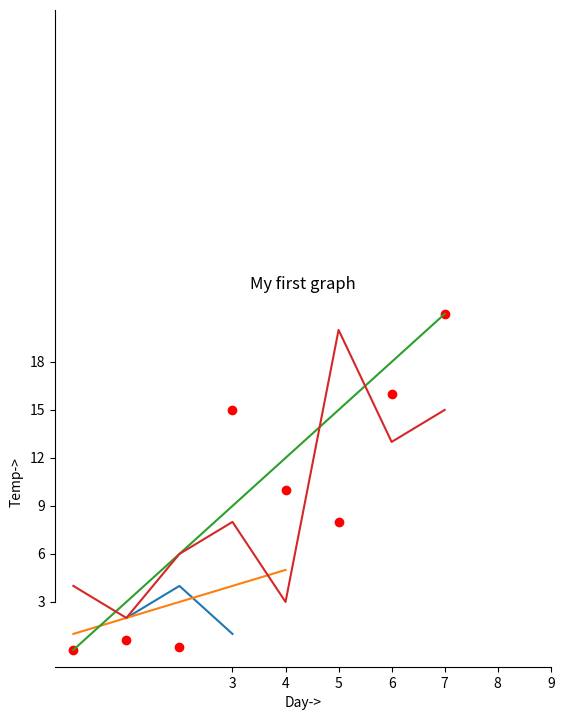
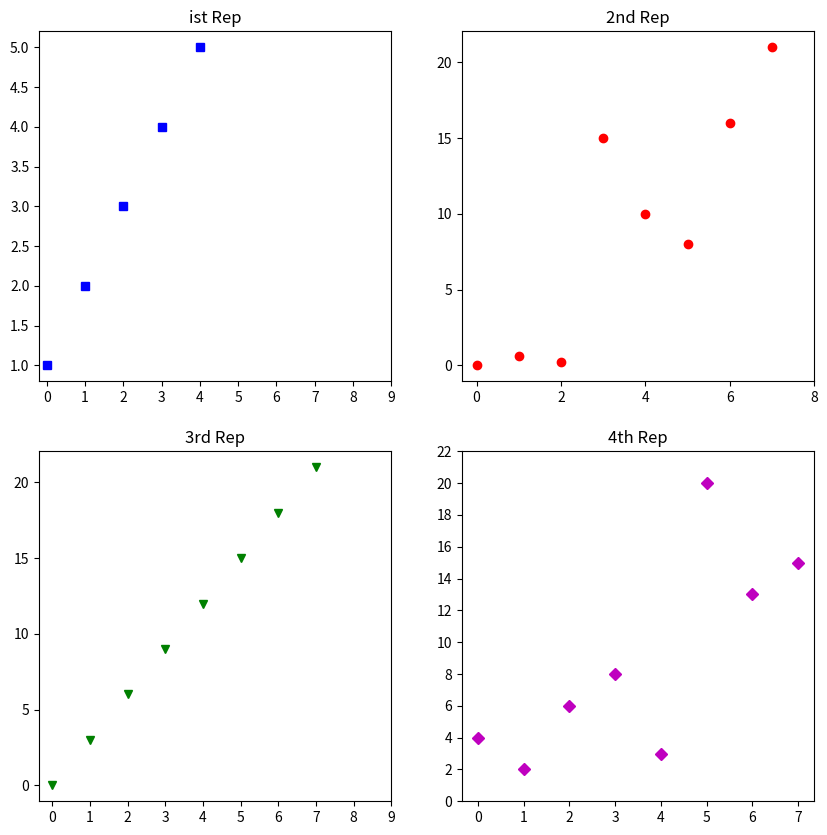

Reproduce these figures in Python, in order.
import numpy as np
import pandas as pd
arr=np.array([[1,2,3],[4,2,5]])
print("Array is of type:",type(arr))
print("No of dimensions:",arr.ndim)
print("Shape of array:",arr.shape)
print("Size of array:",arr.size)
print("Array stores elements of type:",arr.dtype)
a=np.array([[1,2,3],[3,4,5],[4,5,6]])
print(a)
print("After Slicing")
print(a[1:])

b=np.array([[1,2,3],[3,4,5],[4,5,6]])
print('Our array is:')
print(b)
print('The items in the second column are:')
print(a[...,1])
print('\n')
print('The items in the second row are:')
print(a[1,...])
print('\n')
print('The items column 1 onwards are:')
print(a[...,1])
data=np.array([['Row1',1,2],['Row2',3,4]])
print(pd.DataFrame(data=data[0:,1:],index=data[0:,0],columns=['Col1','Col2']))


my_2darray=np.array([[1,2,3],[4,5,6]])
print(pd.DataFrame(my_2darray))
my_dict={1:['1','3'],2:['1','2'],3:['2','4']}
print(pd.DataFrame(my_dict))
my_df=pd.DataFrame(data=[4,5,6,7],index=range(0,4),columns=['A'])
print(pd.DataFrame(my_df))
my_series=pd.Series({"UnitedKingdom":"London","India":"NewDelhi","United States":"Washington","Belgium":"Brussels"})
print(pd.DataFrame(my_series))
df=pd.DataFrame(np.array([[1,2,3],[4,5,6]]))
print(df.shape)
print(len(df.index))
import matplotlib.pyplot as plt 
x=[1,2,3] 
y=[2,4,1] 
plt.plot(x,y) 
plt.xlabel('x-axis') 
plt.ylabel('y-axis') 
plt.title('My first graph') 
plt.show() 
import matplotlib.pyplot as plt 
a=[1,2,3,4,5] 
b=[0,0.6,0.2,15,10,8,16,21] 
plt.plot(a) 
plt.plot(b,"or") 
plt.plot(list(range(0,22,3))) 
plt.xlabel('Day->') 
plt.ylabel('Temp->') 
c=[4,2,6,8,3,20,13,15] 
plt.plot(c,label='4th Rep') 
ax=plt.gca() 
ax.spines['right'].set_visible(False ) 
ax.spines['top'].set_visible(False)
ax.spines['left'].set_bounds(3,40)
plt.xticks(list(range(3,10))) 
plt.yticks(list(range(3,20,3))) 
 
 
import matplotlib.pyplot as plt 
a=[1,2,3,4,5] 
b=[0,0.6,0.2,15,10,8,16,21] 
c=[4,2,6,8,3,20,13,15] 
fig=plt.figure(figsize=(10,10)) 
sub1=plt.subplot(2,2,1) 
sub2=plt.subplot(2,2,2) 
sub3=plt.subplot(2,2,3) 
sub4=plt.subplot(2,2,4) 
sub1.plot(a,'sb') 
sub1.set_xticks(list(range(0,10,1))) 
sub1.set_title('ist Rep') 
sub2.plot(b,'or') 
sub2.set_xticks(list(range(0,10,2))) 
sub2.set_title('2nd Rep') 
sub3.plot(list(range(0,22,3)),'vg') 
sub3.set_xticks(list(range(0,10,1))) 
sub3.set_title('3rd Rep') 
sub4.plot(c,'Dm') 
sub4.set_yticks(list(range(0,24,2))) 
sub4.set_title('4th Rep') 
plt.show()
